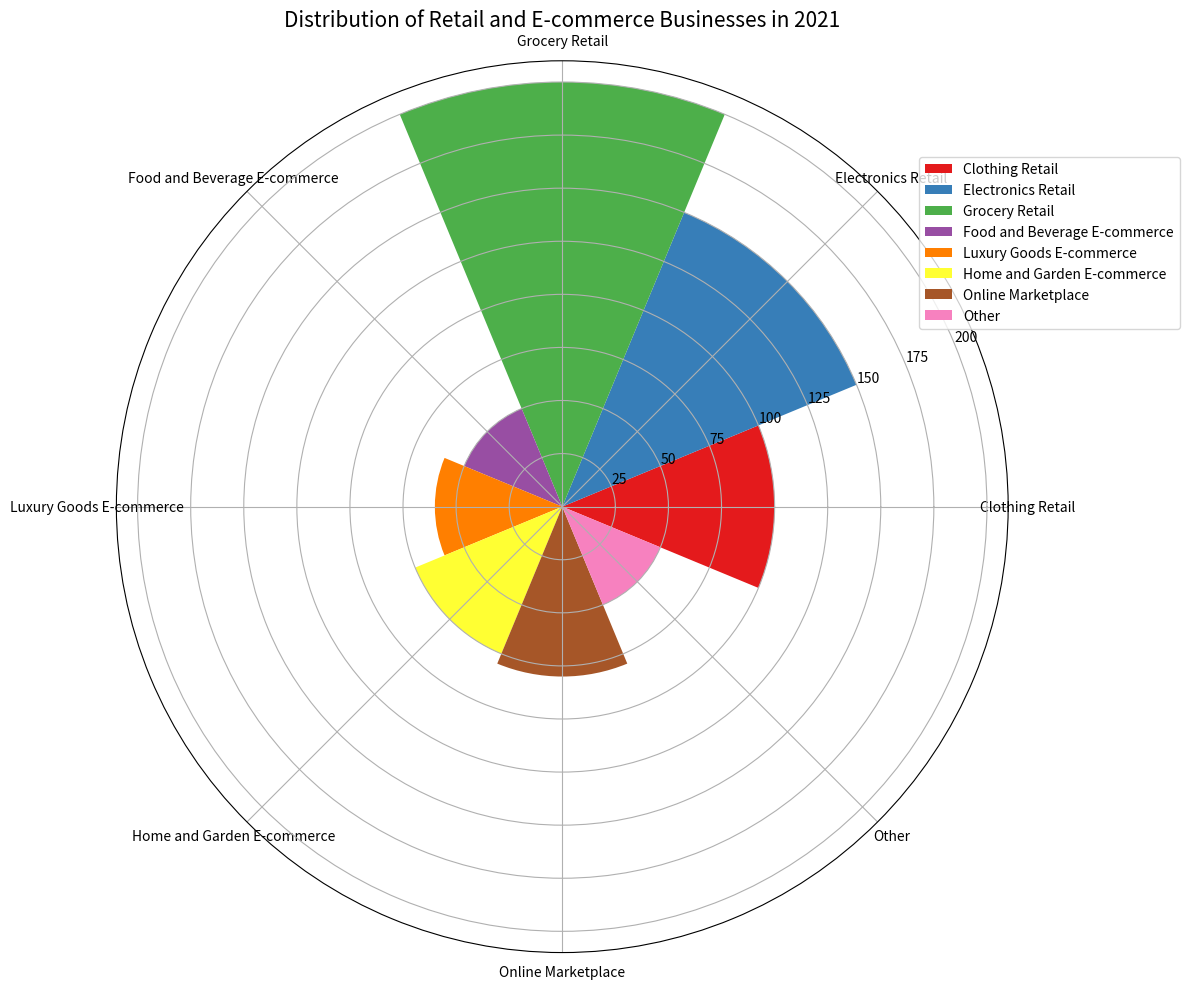

Python code for this plot: (Note: this script raises an exception after producing the figure.)


import matplotlib.pyplot as plt
import numpy as np

# transform the given data into three variables
data_labels = ['Clothing Retail', 'Electronics Retail', 'Grocery Retail', 'Food and Beverage E-commerce', 'Luxury Goods E-commerce', 
               'Home and Garden E-commerce', 'Online Marketplace', 'Other']
data = [100, 150, 200, 50, 60, 75, 80, 50]
line_labels = ['Category', 'Number']

# Plot the data with rose chart
fig = plt.figure(figsize=(15, 10))
ax = fig.add_subplot(1, 1, 1, projection='polar')
num_categories = len(data_labels)
sector_angle = (2 * np.pi) / num_categories

# Assign a different color to each sector and add a legend
for i in range(num_categories):
  ax.bar(i * sector_angle, data[i], width=sector_angle, color=plt.cm.Set1(i))
  ax.set_xticks(np.linspace(0, 2 * np.pi, num_categories, endpoint=False))
  ax.set_xticklabels(data_labels, fontsize=10, rotation=90)

# Make sure the legend is clearly visible and does not overlap with the chart
ax.legend(data_labels, fontsize=10, bbox_to_anchor=(1.2, 0.9))
ax.set_title('Distribution of Retail and E-commerce Businesses in 2021', fontsize=15)
plt.tight_layout()
plt.savefig('/cpfs01/user/yanxiangchao/code0/gpt_chart/structchart_simulation/simulated_data_corner_cases/rose/png/20231227-021234_6.png')
plt.clf()
